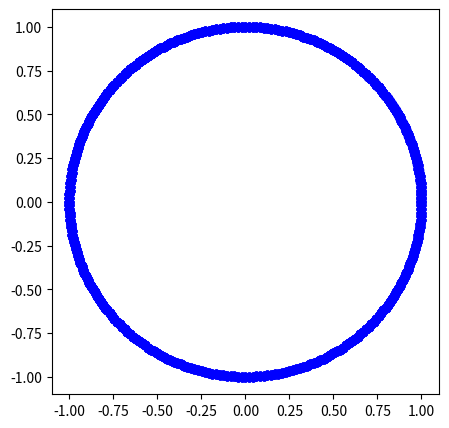

The matplotlib source for this figure:
import numpy as np
import matplotlib.pyplot as plt
import matplotlib.animation as animation
fig = plt.figure(figsize=(5,5))     #アニメーション用
ims = []                            #アニメーション用
#====================================
#   パラメータ
#====================================
Nt = 2000
L = 30
V = 1.0
A = 1.0
#====================================
#   パラメータと初期条件
#====================================
dt = 0.1
x = 0.0
v = 0.0

for n in range(Nt+1):
    v = v + A * (V - v) * dt
    x = x + v * dt

    if(x>=L):
        x = x - L
    theta = 2*np.pi*x/L
    X = np.cos(theta)
    Y = np.sin(theta)
    
    im = plt.plot(X,Y,'ob')     #アニメーション用
    ims.append(im)              #アニメーション用

ani = animation.ArtistAnimation(fig, ims, interval = 10)        #アニメーション用
plt.show()